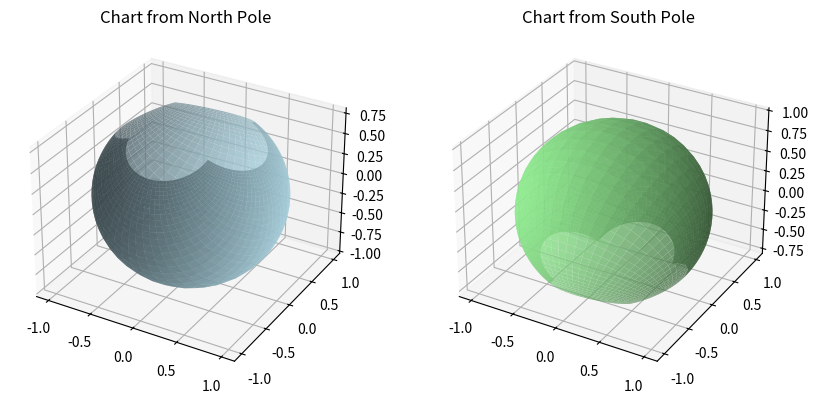

Generate this figure with matplotlib:
import numpy as np
import matplotlib.pyplot as plt

def stereographic_from_north(u, v):
    denom = u**2 + v**2 + 1
    x = 2*u / denom
    y = 2*v / denom
    z = (u**2 + v**2 - 1) / denom
    return x, y, z

def stereographic_from_south(u, v):
    denom = u**2 + v**2 + 1
    x = 2*u / denom
    y = 2*v / denom
    z = (-u**2 - v**2 + 1) / denom
    return x, y, z

# Create grid in parameter space
U, V = np.meshgrid(np.linspace(-2, 2, 50), np.linspace(-2, 2, 50))

# Get chart points
Xn, Yn, Zn = stereographic_from_north(U, V)
Xs, Ys, Zs = stereographic_from_south(U, V)

# Plot
fig = plt.figure(figsize=(10, 5))
ax = fig.add_subplot(121, projection='3d')
ax.plot_surface(Xn, Yn, Zn, color='lightblue', alpha=0.8)
ax.set_title("Chart from North Pole")

ax2 = fig.add_subplot(122, projection='3d')
ax2.plot_surface(Xs, Ys, Zs, color='lightgreen', alpha=0.8)
ax2.set_title("Chart from South Pole")

plt.show()
